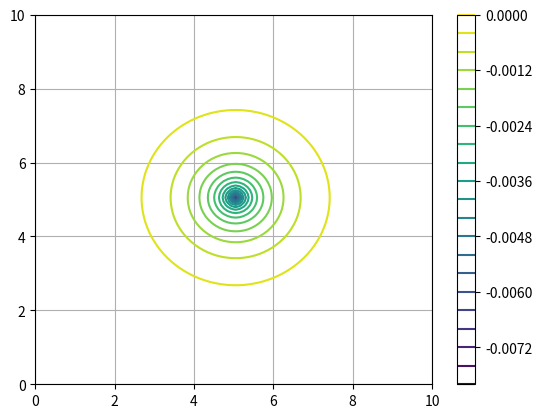

Write the Python code that produced this figure.
"""
二次元導体に外部電流を印加した時


"""

import numpy as np
import matplotlib.pyplot as plt
from matplotlib.animation import FuncAnimation
import time

def jacobi_poisson_solver(rho, tol=1e-6, max_iter=1000):
    """
    ヤコビ法を用いて二次元Poisson方程式を解く関数

    :rho: 与えられた関数rho(x, y)のnumpy配列
    :tol: 収束判定の許容誤差
    :max_iter: 最大反復回数
    :return: 解φ(x, y)のnumpy配列
    """
    #初期電位

    nx, ny = rho.shape
    phi = np.zeros((nx, ny))  # 初期値を0として初期化



    phi_new = np.zeros((nx, ny))

    for _ in range(max_iter):
        for i in range(1, nx - 1):
            for j in range(1, ny - 1):
                phi_new[i, j] = 0.25 * (phi[i + 1, j] + phi[i - 1, j] + phi[i, j + 1] + phi[i, j - 1] - h*h*rho[i, j])

        #境界条件

        diff = np.max(np.abs(phi_new - phi))
        if diff < tol:
            break

        phi = np.copy(phi_new)
    return phi

# 定数

L=10  #全体の正方形領域の一辺
N=100  #分割数
h=L/N   #分割幅

# 非斉次項
rho = np.zeros((N, N))
rho[N // 2, N // 2] = 1.0  # 中心に点電荷を置く

# ヤコビ法でPoisson方程式を解く
start_time = time.time()

sol = jacobi_poisson_solver(rho)

end_time = time.time(); elapsed_time = end_time - start_time; print(f"計算時間: {elapsed_time}秒")

#グラフの描画

x = np.linspace(0, L, N)
y = np.linspace(0, L, N)
X, Y = np.meshgrid(x, y)

fig = plt.figure()
ax = fig.add_subplot(111)

# 等高線を描画
contour = ax.contour(X, Y, sol, levels=20, cmap='viridis')

# カラーバーを表示
plt.colorbar(contour)

plt.grid()
plt.draw()
plt.show()